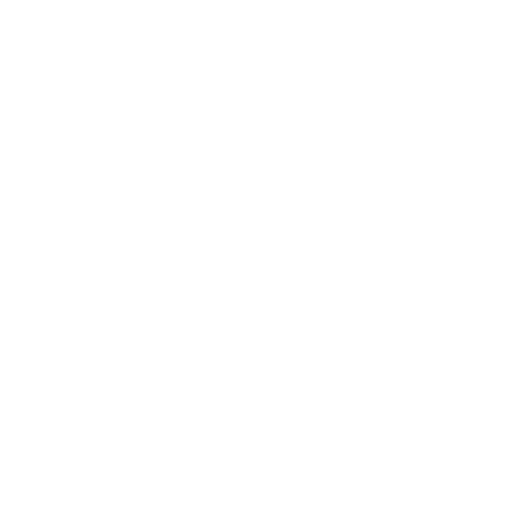
t = 0.00 s
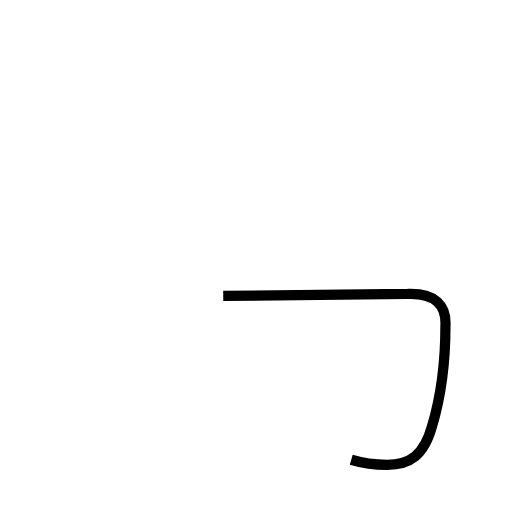
t = 1.30 s
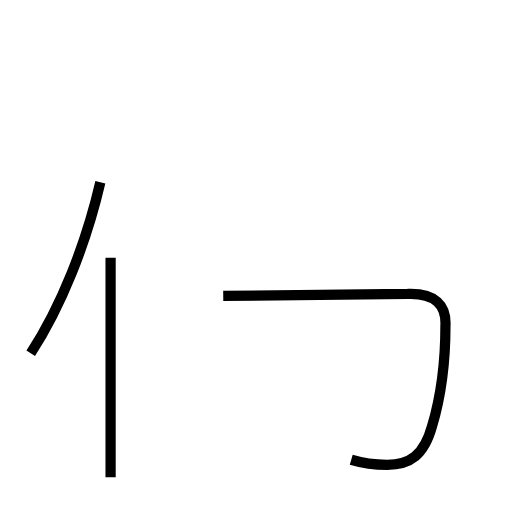
t = 2.49 s
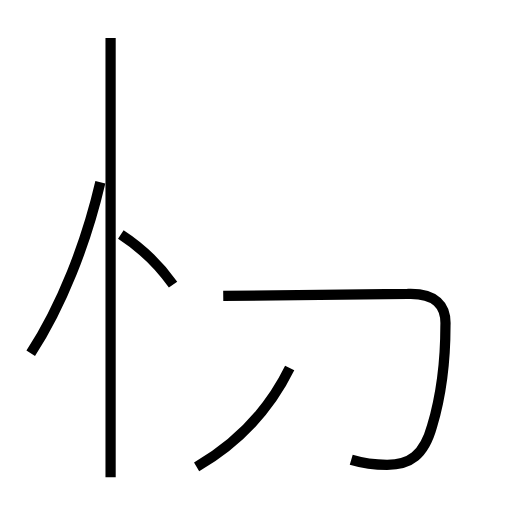
t = 3.75 s
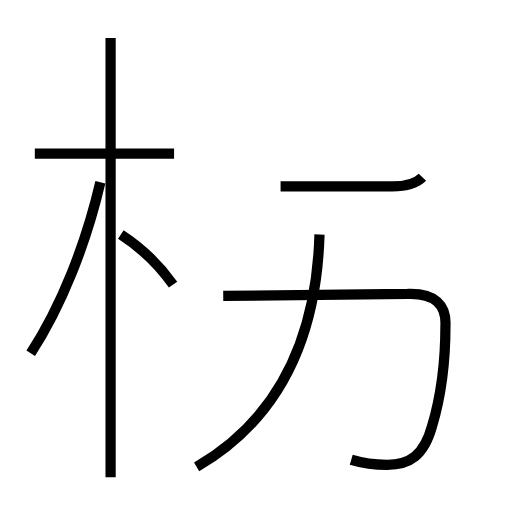
t = 4.99 s
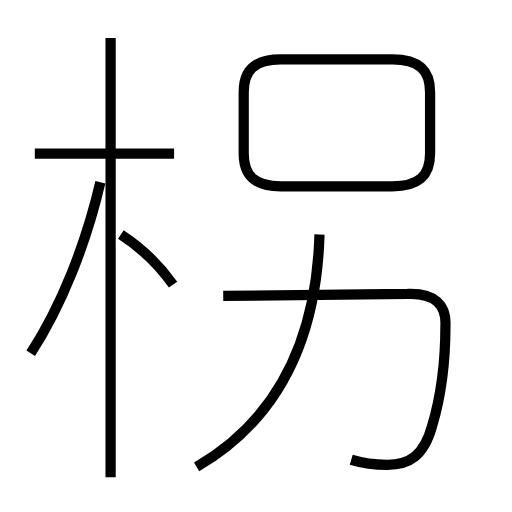
t = 6.25 s

The animated SVG that drew these frames (rendered in a browser with its animation timeline set to each time). Animation: 7 SMIL elements (animate=7); one cycle of 6.25 s.

<?xml version='1.0' encoding='utf-8'?>
<svg viewBox="0.0 -6.0 50.0 50.0" version="1.1" xmlns="http://www.w3.org/2000/svg"><rect x="-1000" y="-1000" width="2000" height="2000" stroke="white" fill="white" /><g style="fill:none;stroke:#000000;stroke-width:1"><path d="M 34.3 0.9 C 35.3 1.2 36.5 1.4 37.8 1.4 C 40.0 1.4 41.4 0.5 42.2 -2.4 C 43.0 -5.1 43.5 -8.3 43.5 -12.2 C 43.6 -14.2 42.5 -15.4 39.8 -15.3 L 21.8 -15.1 " transform="translate(0.0 38.0)" stroke-dasharray="43.48137461451251" stroke-dashoffset="43.48137461451251"><animate attributeName="stroke-dashoffset" from="43.48137461451251" to="0" dur="1.3044412384353752s" begin="0s" fill="freeze" /></path><path d="M 3.0 -9.5 C 6.0 -14.1 8.4 -20.2 9.8 -26.2 " transform="translate(0.0 38.0)" stroke-dasharray="18.11697594429347" stroke-dashoffset="18.11697594429347"><animate attributeName="stroke-dashoffset" from="18.11697594429347" to="0" dur="0.543509278328804s" begin="1.3044412384353752s" fill="freeze" /></path><path d="M 10.8 2.6 L 10.8 -40.3 " transform="translate(0.0 38.0)" stroke-dasharray="42.9" stroke-dashoffset="42.9"><animate attributeName="stroke-dashoffset" from="42.9" to="0" dur="1.287s" begin="1.8479505167641792s" fill="freeze" /></path><path d="M 16.9 -16.2 C 15.7 -17.9 13.8 -19.8 11.8 -21.1 " transform="translate(0.0 38.0)" stroke-dasharray="7.1111056698304" stroke-dashoffset="7.1111056698304"><animate attributeName="stroke-dashoffset" from="7.1111056698304" to="0" dur="0.213333170094912s" begin="3.134950516764179s" fill="freeze" /></path><path d="M 19.2 1.6 C 27.1 -3.0 30.9 -10.7 31.2 -21.1 " transform="translate(0.0 38.0)" stroke-dasharray="26.9294618686814" stroke-dashoffset="26.9294618686814"><animate attributeName="stroke-dashoffset" from="26.9294618686814" to="0" dur="0.807883856060442s" begin="3.348283686859091s" fill="freeze" /></path><path d="M 17.0 -29.0 L 3.4 -29.0 " transform="translate(0.0 38.0)" stroke-dasharray="13.6" stroke-dashoffset="13.6"><animate attributeName="stroke-dashoffset" from="13.6" to="0" dur="0.408s" begin="4.156167542919533s" fill="freeze" /></path><path d="M 27.4 -25.8 L 38.3 -25.8 C 40.9 -25.8 42.0 -26.8 42.0 -29.0 L 42.0 -35.0 C 42.0 -37.2 40.9 -38.2 38.3 -38.2 L 27.4 -38.2 C 24.9 -38.2 23.8 -37.2 23.8 -35.0 L 23.8 -29.0 C 23.8 -26.8 24.9 -25.8 27.4 -25.8 Z" transform="translate(0.0 38.0)" stroke-dasharray="56.23099038755558" stroke-dashoffset="56.23099038755558"><animate attributeName="stroke-dashoffset" from="56.23099038755558" to="0" dur="1.6869297116266673s" begin="4.564167542919534s" fill="freeze" /></path></g></svg>
